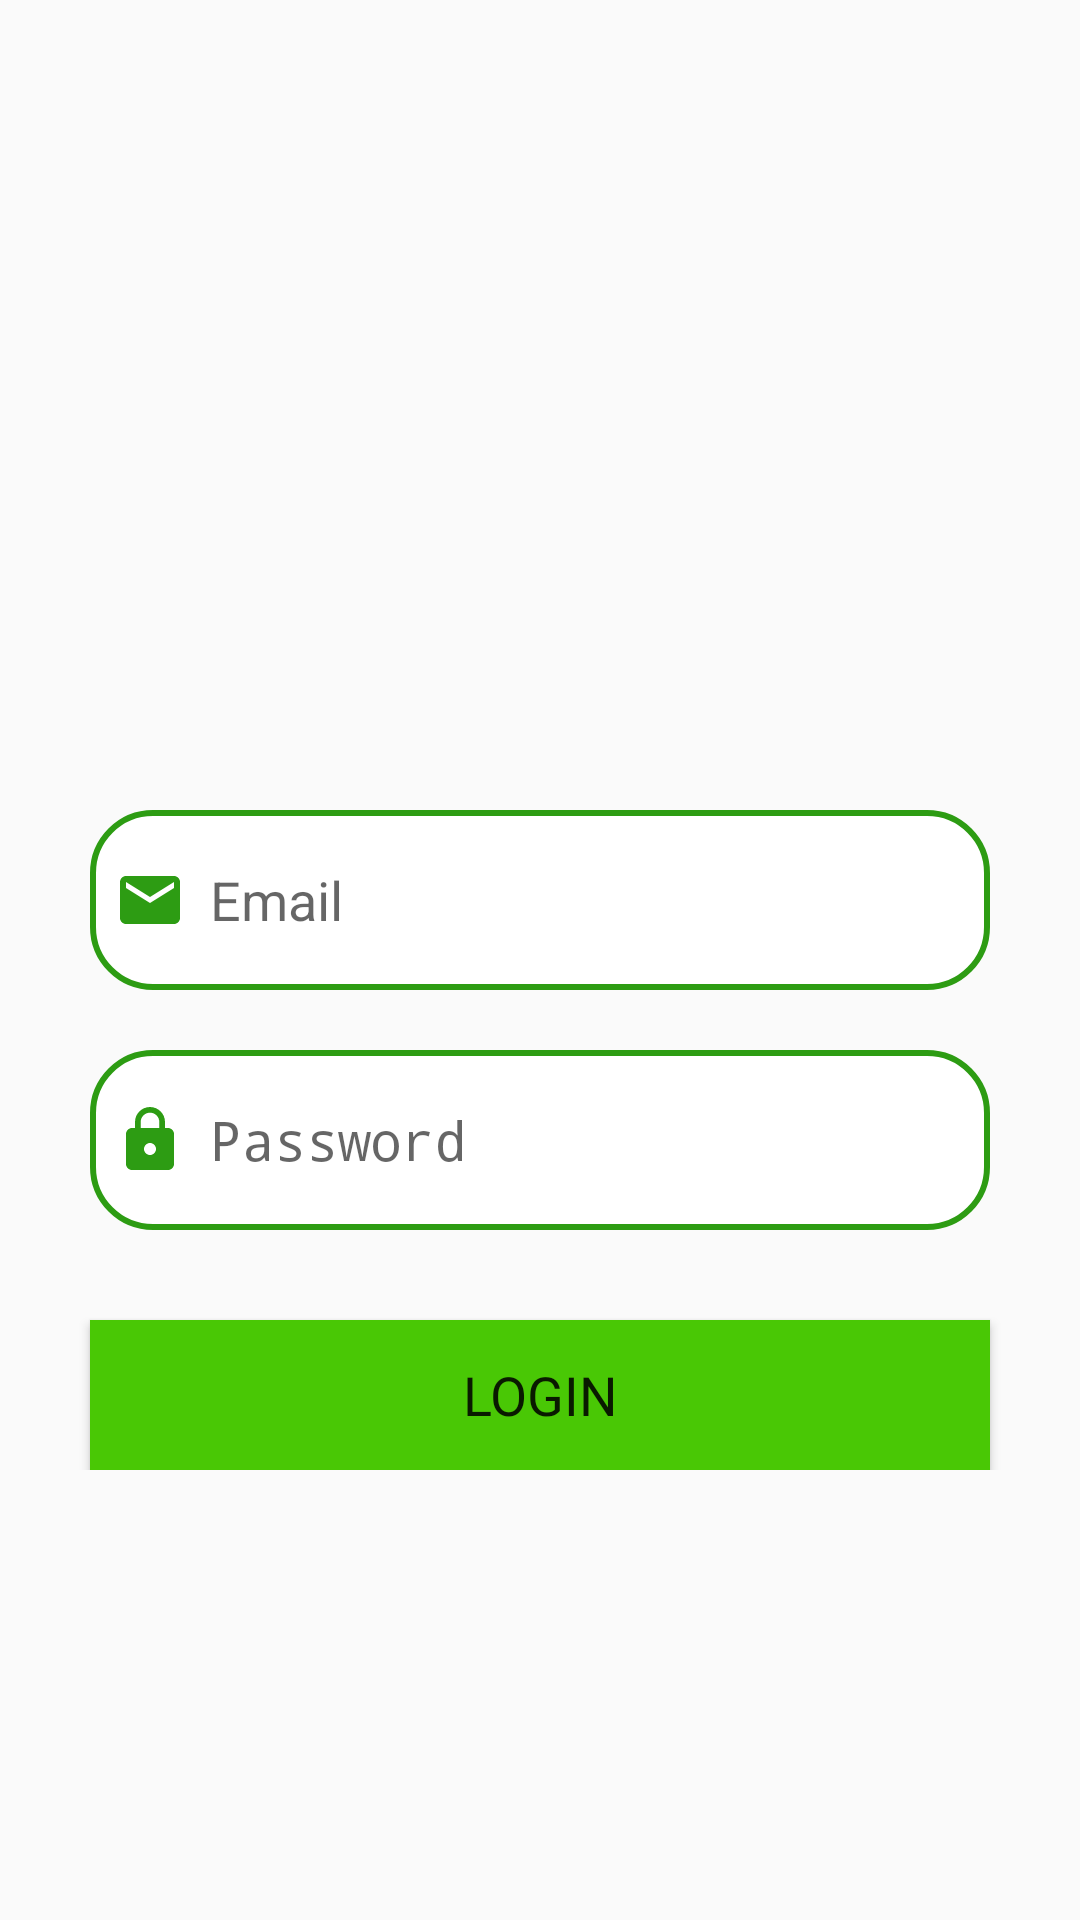

Layout XML and referenced resources for this Android screen:
<!-- AndroidManifest.xml: application theme Theme.AgriFarmer -->
<!-- res/layout/fragment_login_tab.xml -->
<?xml version="1.0" encoding="utf-8"?>
<androidx.constraintlayout.widget.ConstraintLayout
    xmlns:android="http://schemas.android.com/apk/res/android"
    xmlns:tools="http://schemas.android.com/tools"
    xmlns:app="http://schemas.android.com/apk/res-auto"
    android:layout_width="match_parent"
    android:layout_height="match_parent"
    android:orientation="vertical"
    tools:context=".LoginTabFragment">

    <LinearLayout
        android:layout_width="match_parent"
        android:layout_height="wrap_content"
        android:orientation="vertical">

        <LinearLayout
            android:layout_width="match_parent"
            android:layout_height="wrap_content"
            android:orientation="vertical"
            android:layout_marginTop="20dp"
            android:padding="20dp">

            <ImageView
                android:layout_width="wrap_content"
                android:layout_height="200dp"
                android:src="@drawable/loginimg"/>

            <EditText
                android:layout_width="300dp"
                android:layout_height="60dp"
                android:layout_gravity="center"
                android:id="@+id/login_email"
                android:layout_marginTop="30dp"
                android:padding="8dp"
                android:hint="Email"
                android:drawableLeft="@drawable/ic_baseline_email_24"
                android:drawablePadding="8dp"
                android:background="@drawable/edittext_bkg"/>

            <EditText
                android:layout_width="300dp"
                android:layout_height="60dp"
                android:layout_gravity="center"
                android:id="@+id/login_password"
                android:layout_marginTop="20dp"
                android:padding="8dp"
                android:hint="Password"
                android:inputType="textPassword"
                android:drawableLeft="@drawable/ic_baseline_lock_24"
                android:drawablePadding="8dp"
                android:background="@drawable/edittext_bkg"/>



            <Button
                android:layout_width="300dp"
                android:layout_height="50dp"
                android:layout_gravity="center"
                android:layout_marginTop="30dp"
                android:id="@+id/login_button"
                android:background="@color/green"
                android:fontFamily="@font/acme"

                android:textSize="18sp"
                android:text="Login"
                app:cornerRadius = "30dp"/>

        </LinearLayout>

    </LinearLayout>

</androidx.constraintlayout.widget.ConstraintLayout>
<!-- resources referenced by this layout -->
<resources>
  <color name="green">#49C805</color>
  <!-- drawable edittext_bkg (drawable) -->
  <?xml version="1.0" encoding="utf-8"?>
  <shape xmlns:android="http://schemas.android.com/apk/res/android"
      android:shape="rectangle">
  
      <solid android:color="@color/white"/>
      <corners android:radius="20dp"/>
      <stroke android:color="#2D9C13"
          android:width="2dp"/>
  
  </shape>
  <!-- drawable ic_baseline_email_24 (drawable) -->
  <vector android:height="24dp" android:tint="#2D9C13"
      android:viewportHeight="24" android:viewportWidth="24"
      android:width="24dp" xmlns:android="http://schemas.android.com/apk/res/android">
      <path android:fillColor="@android:color/white" android:pathData="M20,4L4,4c-1.1,0 -1.99,0.9 -1.99,2L2,18c0,1.1 0.9,2 2,2h16c1.1,0 2,-0.9 2,-2L22,6c0,-1.1 -0.9,-2 -2,-2zM20,8l-8,5 -8,-5L4,6l8,5 8,-5v2z"/>
  </vector>
  <!-- drawable ic_baseline_lock_24 (drawable) -->
  <vector android:height="24dp" android:tint="#2D9C13"
      android:viewportHeight="24" android:viewportWidth="24"
      android:width="24dp" xmlns:android="http://schemas.android.com/apk/res/android">
      <path android:fillColor="@android:color/white" android:pathData="M18,8h-1L17,6c0,-2.76 -2.24,-5 -5,-5S7,3.24 7,6v2L6,8c-1.1,0 -2,0.9 -2,2v10c0,1.1 0.9,2 2,2h12c1.1,0 2,-0.9 2,-2L20,10c0,-1.1 -0.9,-2 -2,-2zM12,17c-1.1,0 -2,-0.9 -2,-2s0.9,-2 2,-2 2,0.9 2,2 -0.9,2 -2,2zM15.1,8L8.9,8L8.9,6c0,-1.71 1.39,-3.1 3.1,-3.1 1.71,0 3.1,1.39 3.1,3.1v2z"/>
  </vector>
  <style name="Theme.AgriFarmer" parent="Theme.AppCompat.Light.NoActionBar">
          
          <item name="colorPrimary">@color/lavender</item>
          <item name="colorPrimaryVariant">@color/lavender</item>
          <item name="colorOnPrimary">@color/white</item>
          
          <item name="colorSecondary">@color/teal_200</item>
          <item name="colorSecondaryVariant">@color/teal_700</item>
          <item name="colorOnSecondary">@color/black</item>
          
          <item name="android:statusBarColor">?attr/colorPrimaryVariant</item>
          
      </style>
  <color name="white">#FFFFFFFF</color>
  <color name="lavender">#8692f7</color>
  <color name="teal_200">#FF03DAC5</color>
  <color name="teal_700">#FF018786</color>
  <color name="black">#FF000000</color>
</resources>
